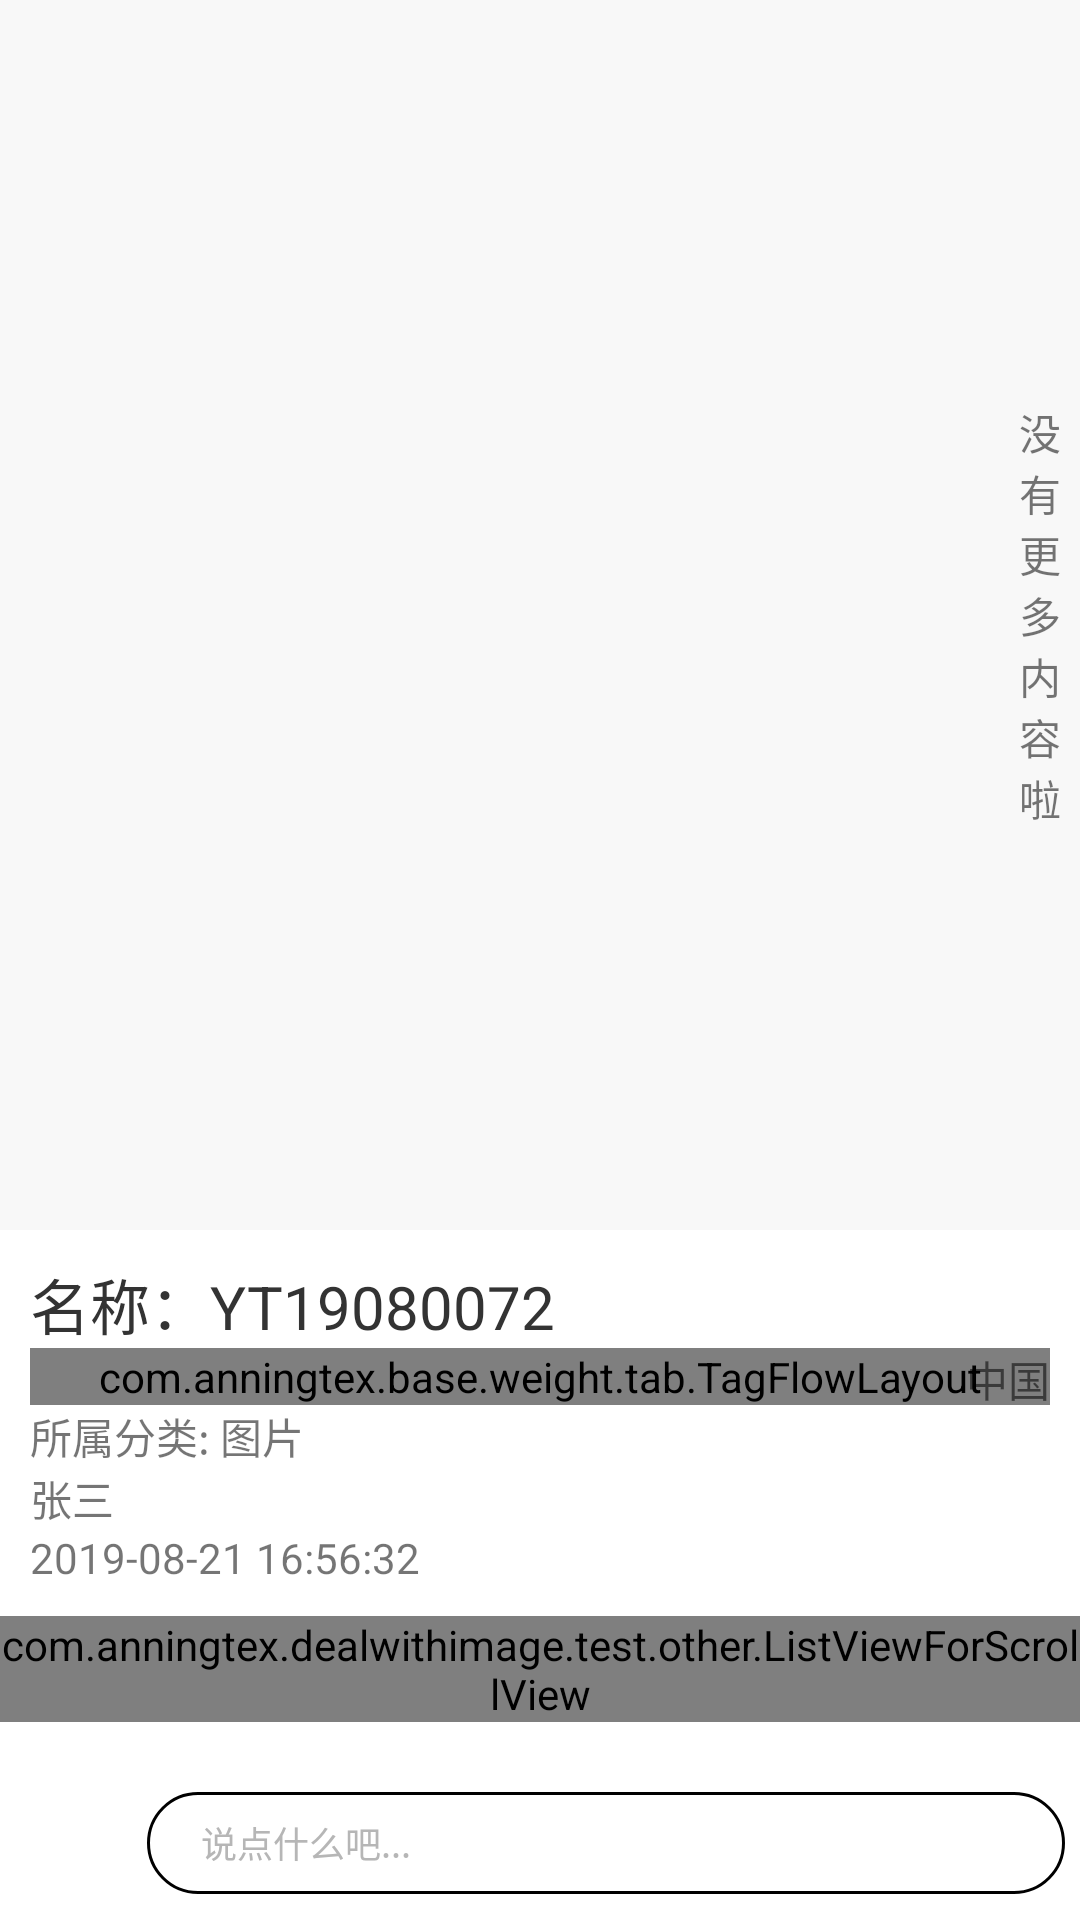

Layout XML and referenced resources for this Android screen:
<!-- AndroidManifest.xml: application theme Theme.DealWithImage -->
<!-- res/layout/activity_test_detail.xml -->
<?xml version="1.0" encoding="utf-8"?>
<RelativeLayout xmlns:android="http://schemas.android.com/apk/res/android"
    xmlns:tools="http://schemas.android.com/tools"
    android:layout_width="match_parent"
    android:layout_height="match_parent"
    tools:context=".test.act.TestDetailActivity">

    <ScrollView
        android:layout_width="match_parent"
        android:layout_height="match_parent"
        android:layout_above="@id/layout">

        <LinearLayout
            android:layout_width="match_parent"
            android:layout_height="match_parent"
            android:orientation="vertical">

            <FrameLayout
                android:layout_width="match_parent"
                android:layout_height="match_parent"
                android:background="#f8f8f8">

                <androidx.recyclerview.widget.RecyclerView
                    android:id="@+id/iv_product_list"
                    android:layout_width="match_parent"
                    android:layout_height="400dp"
                    android:layout_margin="@dimen/dp_5"
                    android:gravity="center" />

                <TextView
                    android:id="@+id/empty"
                    android:layout_width="wrap_content"
                    android:layout_height="wrap_content"
                    android:layout_gravity="end|center_vertical"
                    android:layout_marginRight="@dimen/dp_5"
                    android:ems="1"
                    android:gravity="center"
                    android:text="没有更多内容啦" />
            </FrameLayout>

            <LinearLayout
                android:layout_width="match_parent"
                android:layout_height="match_parent"
                android:orientation="vertical">

                <RelativeLayout
                    android:layout_width="match_parent"
                    android:layout_height="wrap_content"
                    android:layout_margin="@dimen/dp_10"
                    android:orientation="vertical">

                    <TextView
                        android:id="@+id/tv_product_details_name"
                        android:layout_width="match_parent"
                        android:layout_height="wrap_content"
                        android:text="名称：YT19080072"
                        android:textColor="@color/black_33"
                        android:textSize="@dimen/dp_20" />

                    <com.anningtex.base.weight.tab.TagFlowLayout
                        android:id="@+id/tag_layout"
                        android:layout_width="match_parent"
                        android:layout_height="wrap_content"
                        android:layout_below="@id/tv_product_details_name"
                        android:layout_marginTop="0dp" />

                    <TextView
                        android:id="@+id/tv_product_details_category"
                        android:layout_width="match_parent"
                        android:layout_height="wrap_content"
                        android:layout_below="@id/tag_layout"
                        android:text="所属分类: 图片" />

                    <TextView
                        android:id="@+id/tv_product_details_speclist"
                        android:layout_width="match_parent"
                        android:layout_height="wrap_content"
                        android:layout_below="@id/tv_product_details_category"
                        android:layout_marginTop="-1dp"
                        android:text="所属标签:"
                        android:visibility="gone" />

                    <TextView
                        android:id="@+id/tv_product_details_country"
                        android:layout_width="wrap_content"
                        android:layout_height="wrap_content"
                        android:layout_below="@id/tv_product_details_name"
                        android:layout_alignParentRight="true"
                        android:text="中国" />

                    <TextView
                        android:id="@+id/tv_product_details_designer"
                        android:layout_width="wrap_content"
                        android:layout_height="wrap_content"
                        android:layout_below="@id/tv_product_details_category"
                        android:text="张三" />

                    <TextView
                        android:id="@+id/tv_product_details_update_time"
                        android:layout_width="match_parent"
                        android:layout_height="wrap_content"
                        android:layout_below="@id/tv_product_details_designer"
                        android:text="2019-08-21 16:56:32" />

                </RelativeLayout>

                <RelativeLayout
                    android:layout_width="match_parent"
                    android:layout_height="@dimen/dp_50"
                    android:layout_marginTop="@dimen/dp_10"
                    android:background="@color/gray"
                    android:visibility="gone">

                    <TextView
                        android:id="@+id/tv_product_details_comment_count"
                        android:layout_width="wrap_content"
                        android:layout_height="@dimen/dp_50"
                        android:gravity="center_vertical"
                        android:padding="@dimen/dp_10"
                        android:text="评论(20)"
                        android:textColor="@color/gray_f3"
                        android:textSize="@dimen/dp_20" />

                    <TextView
                        android:id="@+id/iv_product_details_all"
                        android:layout_width="wrap_content"
                        android:layout_height="match_parent"
                        android:layout_alignParentRight="true"
                        android:layout_marginRight="@dimen/dp_10"
                        android:gravity="center_vertical"
                        android:text="查看全部"
                        android:textSize="@dimen/dp_20"
                        android:visibility="gone" />
                </RelativeLayout>

                <com.anningtex.dealwithimage.test.other.ListViewForScrollView
                    android:id="@+id/listview_product_details_comment"
                    android:layout_width="match_parent"
                    android:layout_height="wrap_content"
                    android:fadingEdge="vertical" />
            </LinearLayout>

        </LinearLayout>
    </ScrollView>

    <RelativeLayout
        android:id="@+id/layout"
        android:layout_width="match_parent"
        android:layout_height="@dimen/dp_48"
        android:layout_alignParentBottom="true">

        <RelativeLayout
            android:id="@+id/layout_edit"
            android:layout_width="match_parent"
            android:layout_height="@dimen/dp_58"
            android:layout_alignParentBottom="true"
            android:layout_gravity="center_vertical"
            android:background="@color/white"
            android:gravity="center_vertical">

            <TextView
                android:id="@+id/et_product_list"
                android:layout_width="match_parent"
                android:layout_height="@dimen/dp_34"
                android:layout_alignParentBottom="true"
                android:layout_marginStart="@dimen/dp_5"
                android:layout_marginLeft="49dp"
                android:layout_marginTop="@dimen/dp_5"
                android:layout_marginEnd="@dimen/dp_5"
                android:layout_marginBottom="8dp"
                android:layout_toRightOf="@id/iv_product_attention"
                android:background="@drawable/edit_custom_style"
                android:gravity="center_vertical"
                android:paddingLeft="18dp"
                android:text="说点什么吧..."
                android:textColor="#B6B6B6"
                android:textSize="12sp" />

            <ImageView
                android:id="@+id/iv_product_shopping_car"
                android:layout_width="@dimen/dp_34"
                android:layout_height="@dimen/dp_34"
                android:layout_alignParentBottom="true"
                android:layout_margin="@dimen/dp_5"
                android:src="@mipmap/ic_launcher" />

            <ImageView
                android:id="@+id/iv_product_attention"
                android:layout_width="@dimen/dp_40"
                android:layout_height="@dimen/dp_40"
                android:layout_alignParentBottom="true"
                android:layout_margin="@dimen/dp_5"
                android:layout_toRightOf="@id/iv_product_shopping_car"
                android:src="@mipmap/ic_launcher"
                android:visibility="gone" />
        </RelativeLayout>

    </RelativeLayout>
</RelativeLayout>
<!-- resources referenced by this layout -->
<resources>
  <color name="black_33">#333333</color>
  <color name="gray">#cccccc</color>
  <color name="gray_f3">#f3f3f3</color>
  <color name="white">#FFFFFFFF</color>
  <dimen name="dp_10">10dp</dimen>
  <dimen name="dp_20">20dp</dimen>
  <dimen name="dp_34">34dp</dimen>
  <dimen name="dp_40">40dp</dimen>
  <dimen name="dp_48">48dp</dimen>
  <dimen name="dp_5">5dp</dimen>
  <dimen name="dp_50">50dp</dimen>
  <dimen name="dp_58">58dp</dimen>
  <!-- drawable edit_custom_style (drawable) -->
  <?xml version="1.0" encoding="utf-8"?>
  <shape xmlns:android="http://schemas.android.com/apk/res/android"
      android:shape="rectangle">
      
      <corners android:radius="100dp" />
      
      <stroke
          android:width="1dp"
          android:color="@android:color/black" />
  </shape>
  <style name="Theme.DealWithImage" parent="Theme.MaterialComponents.DayNight.DarkActionBar">
          
          <item name="colorPrimary">@color/purple_500</item>
          <item name="colorPrimaryVariant">@color/purple_700</item>
          <item name="colorOnPrimary">@color/white</item>
          
          <item name="colorSecondary">@color/teal_200</item>
          <item name="colorSecondaryVariant">@color/teal_700</item>
          <item name="colorOnSecondary">@color/black</item>
          
          <item name="android:statusBarColor" tools:targetApi="l">?attr/colorPrimaryVariant</item>
          
      </style>
  <color name="purple_500">#FF6200EE</color>
  <color name="purple_700">#FF3700B3</color>
  <color name="teal_200">#FF03DAC5</color>
  <color name="teal_700">#FF018786</color>
  <color name="black">#FF000000</color>
</resources>
